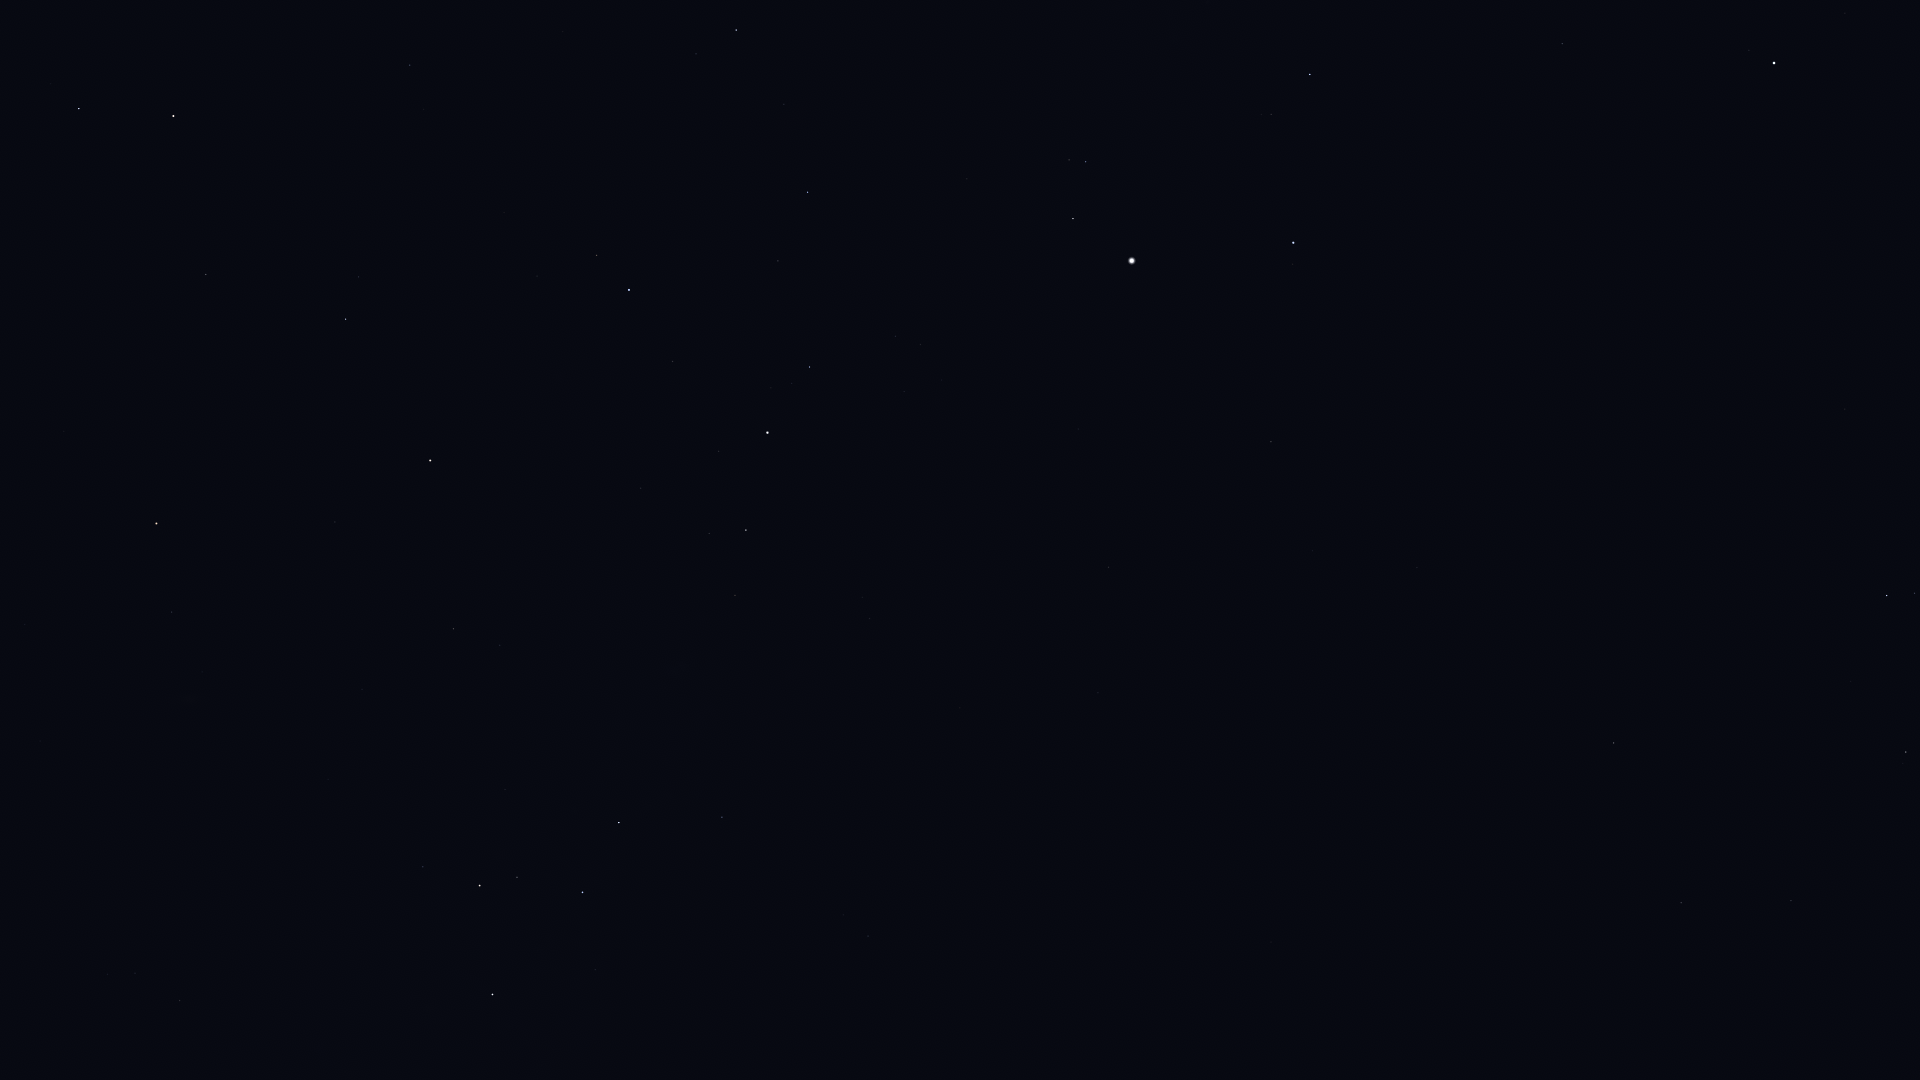

Values plotted in this chart, from the file beside it:
Star_ID, Name, X, Y
746, Caph, 492, 995
2920, Fulu, 423, 867
3179, Schedar, 480, 886
3821, Achird, 517, 877
3881, HIP 3881, 202, 672
107418, Castula, 554, 875
4436, HIP 4436, 172, 612
4889, HIP 4889, 66, 492
5447, Mirach, 156, 524
6193, HIP 6193, 41, 355
6411, Adhil, 363, 627
6643, Bélénos, 85, 355
6686, Ruchbah, 619, 823
7513, Titawin, 335, 522
7607, Nembus, 453, 629
8796, Mothallah, 206, 275
8832, Mesarthim, 50, 84
8886, Segin, 722, 817
8903, Sheratan, 79, 109
9640, Almach, 430, 461
9884, Hamal, 173, 116
10670, HIP 10670, 358, 277
12191, Buna, 533, 375
13061, Lilii Borea, 423, 109
13192, Nushagak, 918, 877
13209, Bharani, 410, 65
13254, HIP 13254, 537, 276
13268, Miram, 735, 595
14328, HIP 14328, 746, 530
14576, Algol, 629, 290
14668, Misam, 672, 361
15863, Mirfak, 767, 433
16228, HIP 16228, 869, 619
17358, HIP 17358, 809, 367
18246, Atik, 696, 54
17959, HIP 17959, 1004, 822
18505, HIP 18505, 959, 653
18532, HIP 18532, 807, 192
18614, Menkib, 784, 104
22783, HIP 22783, 1098, 693
23416, Almaaz, 1073, 219
23453, Saclateni, 1069, 160
23767, Haedus, 1085, 162
24003, Mago, 1134, 760
24608, Capella, 1132, 261
25110, HIP 25110, 1154, 965
28360, Menkalinan, 1293, 243
28380, Mahasim, 1310, 74
30060, HIP 30060, 1312, 551
30860, Lucilinburhuc, 1430, 130
32916, Nervia, 1515, 194
33018, HIP 33018, 1562, 44
33449, HIP 33449, 1417, 567
36145, HIP 36145, 1582, 417
36850, Castor, 1774, 63
40687, Násti, 1578, 735
41075, Alsciaukat, 1845, 409
41704, Muscida, 1614, 743
44127, Talitha, 1887, 595
44471, Alkaphrah, 1914, 593
... 1 more rows
